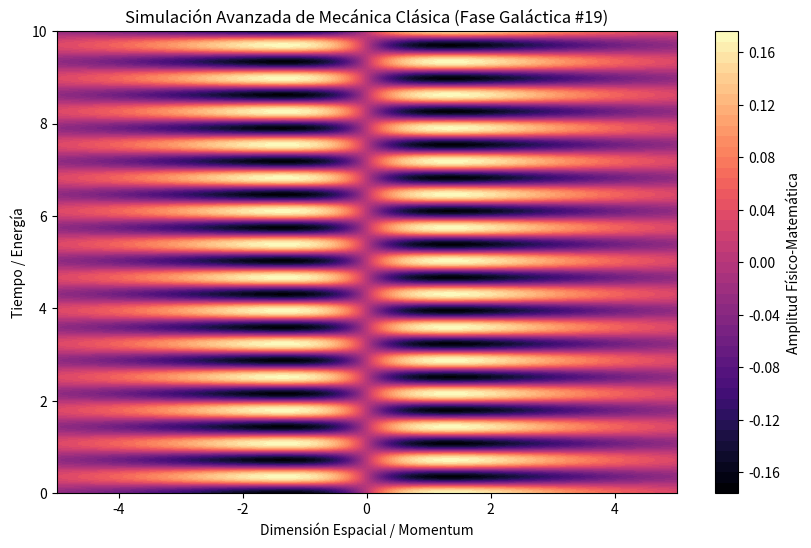

Generate this figure with matplotlib:
%matplotlib inline
# Simulación Galáctica: Mecánica Clásica - Variante 19
import numpy as np
import matplotlib.pyplot as plt

# Parámetros Físicos Aleatorios
param_1 = 0.336
param_2 = 8.745
param_3 = 0.692

t = np.linspace(0, 10, 500)
x = np.linspace(-5, 5, 500)
X, T = np.meshgrid(x, t)

# Ecuación Base (Avanzada)
Z = np.sin(X * param_1) * np.cos(T * param_2) * np.exp(-np.abs(X) * param_3)

plt.figure(figsize=(10, 6))
plt.contourf(X, T, Z, 50, cmap='magma')
plt.colorbar(label='Amplitud Físico-Matemática')
plt.title(r'Simulación Avanzada de Mecánica Clásica (Fase Galáctica #19)')
plt.xlabel('Dimensión Espacial / Momentum')
plt.ylabel('Tiempo / Energía')
plt.show()
